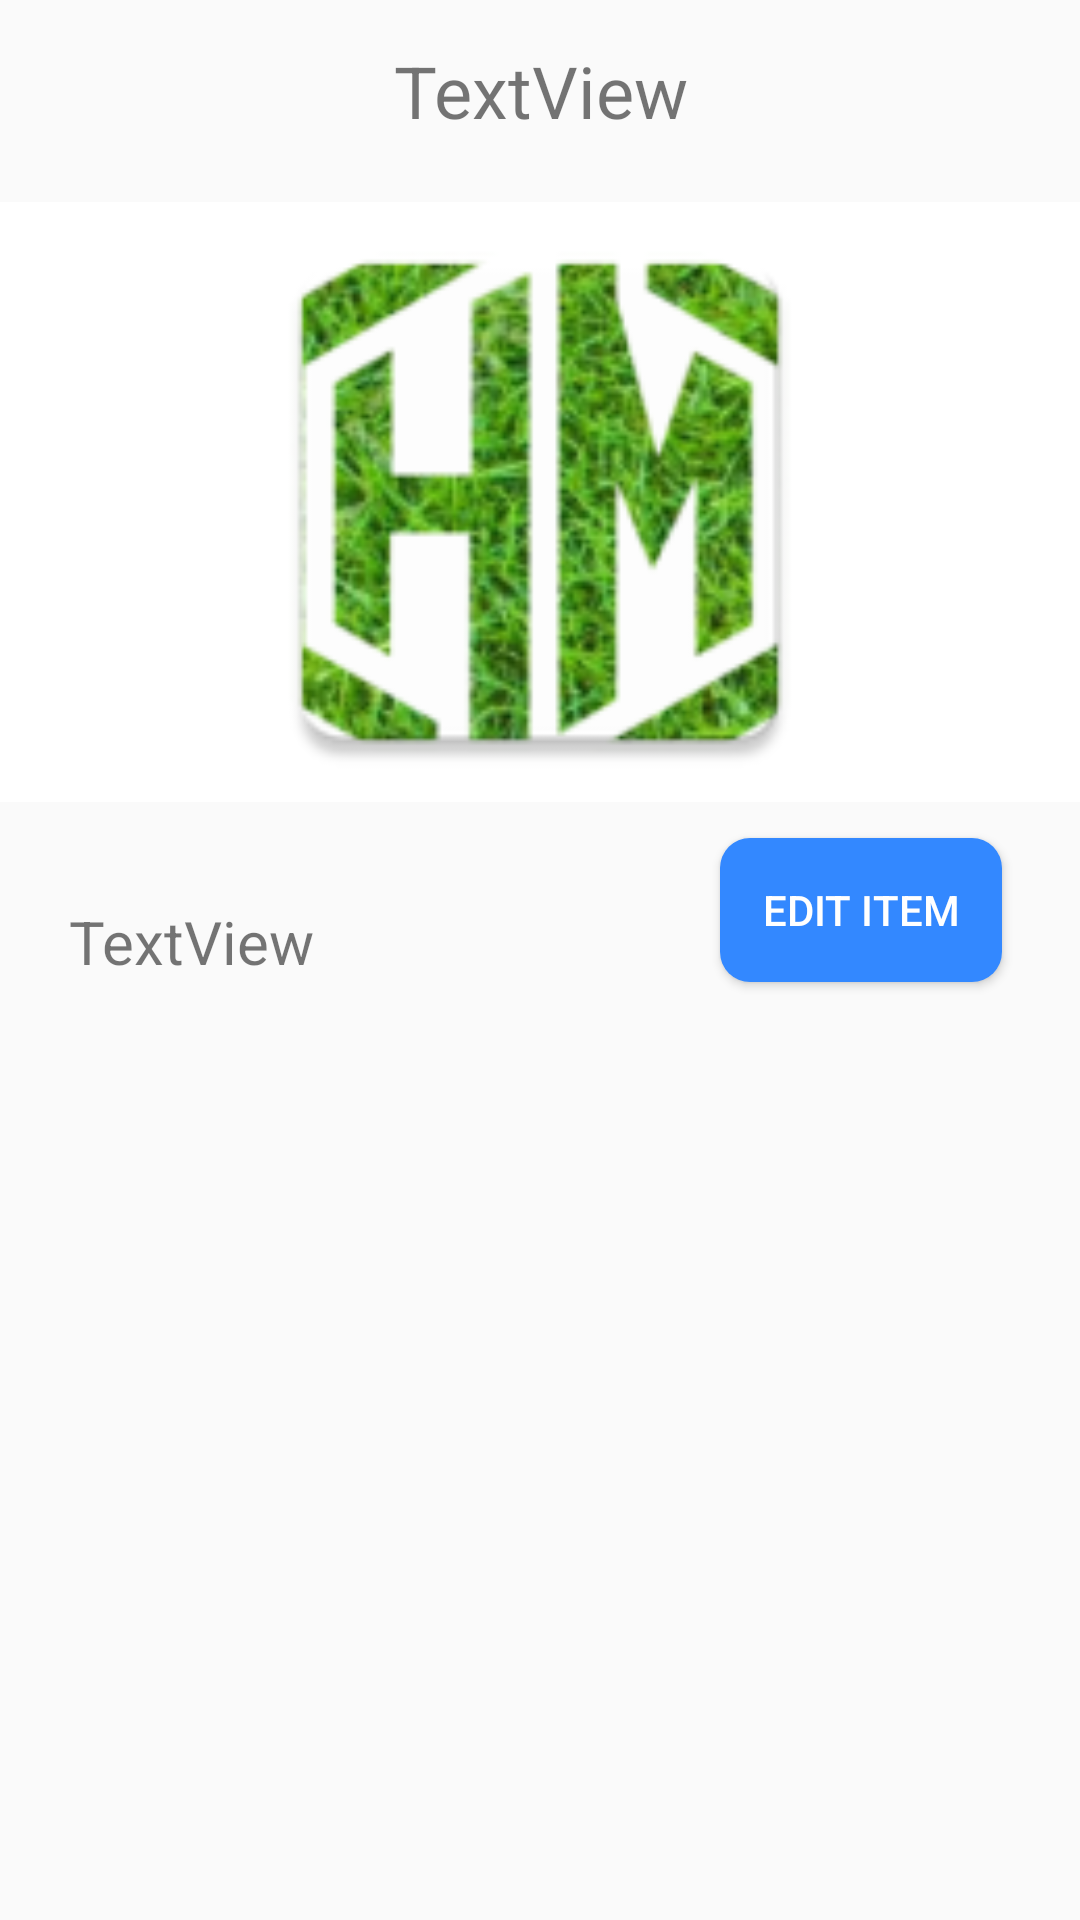

The Android layout XML behind this screen, and the referenced resources:
<!-- AndroidManifest.xml: application theme AppTheme -->
<!-- res/layout/vimanga_customlayout.xml -->
<?xml version="1.0" encoding="utf-8"?>
<RelativeLayout xmlns:android="http://schemas.android.com/apk/res/android"
    xmlns:app="http://schemas.android.com/apk/res-auto"
    android:layout_width="match_parent"
    android:layout_height="match_parent"
    android:orientation="vertical">

    <ImageView
        android:id="@+id/imageView"
        android:layout_width="match_parent"
        android:layout_height="200sp"
        android:layout_alignParentLeft="true"
        android:layout_alignParentStart="true"
        android:layout_below="@+id/textView_name"
        android:layout_marginTop="21dp"
        android:background="@color/white"
        app:srcCompat="@mipmap/ic_launcher" />

    <TextView
        android:id="@+id/textView_name"
        android:layout_width="200dp"
        android:layout_height="wrap_content"
        android:layout_alignParentTop="true"
        android:layout_centerHorizontal="true"
        android:layout_marginTop="14dp"
        android:gravity="center"
        android:text="TextView"
        android:textSize="24sp" />

    <TextView
        android:id="@+id/textView_description"
        android:layout_width="200dp"
        android:layout_height="wrap_content"
        android:layout_alignParentLeft="true"
        android:layout_alignParentStart="true"
        android:layout_below="@+id/imageView"
        android:layout_marginLeft="23dp"
        android:layout_marginStart="23dp"
        android:layout_marginTop="33dp"
        android:text="TextView"
        android:textSize="20sp" />

    <Button
        android:id="@+id/editItem"
        android:layout_width="94dp"
        android:layout_height="wrap_content"
        android:layout_alignBottom="@+id/textView_description"
        android:layout_marginLeft="240sp"
        android:background="@drawable/button_background"
        android:text="@string/Edit_Item"
        android:textColor="@color/white"
        android:focusable="false"/>
</RelativeLayout>
<!-- resources referenced by this layout -->
<resources>
  <color name="white">#ffffff</color>
  <!-- drawable button_background (drawable) -->
  <?xml version="1.0" encoding="utf-8"?>
  <shape xmlns:android="http://schemas.android.com/apk/res/android"
      android:shape="rectangle">
      <solid android:color="@color/btn" />
      <corners android:radius="10sp" />
  
  </shape>
  <!-- mipmap ic_launcher: png bitmap (mipmap-hdpi, 9230 bytes) -->
  <string name="Edit_Item">Edit Item</string>
  <style name="AppTheme" parent="Theme.AppCompat.Light.DarkActionBar">
  
          
          <item name="colorPrimary">@color/colorPrimary</item>
          <item name="colorAccent">@color/colorAccent</item>
      </style>
  <color name="btn">#3388FF</color>
  <color name="colorPrimary">#3388FF</color>
  <color name="colorAccent">#3388FF</color>
</resources>
